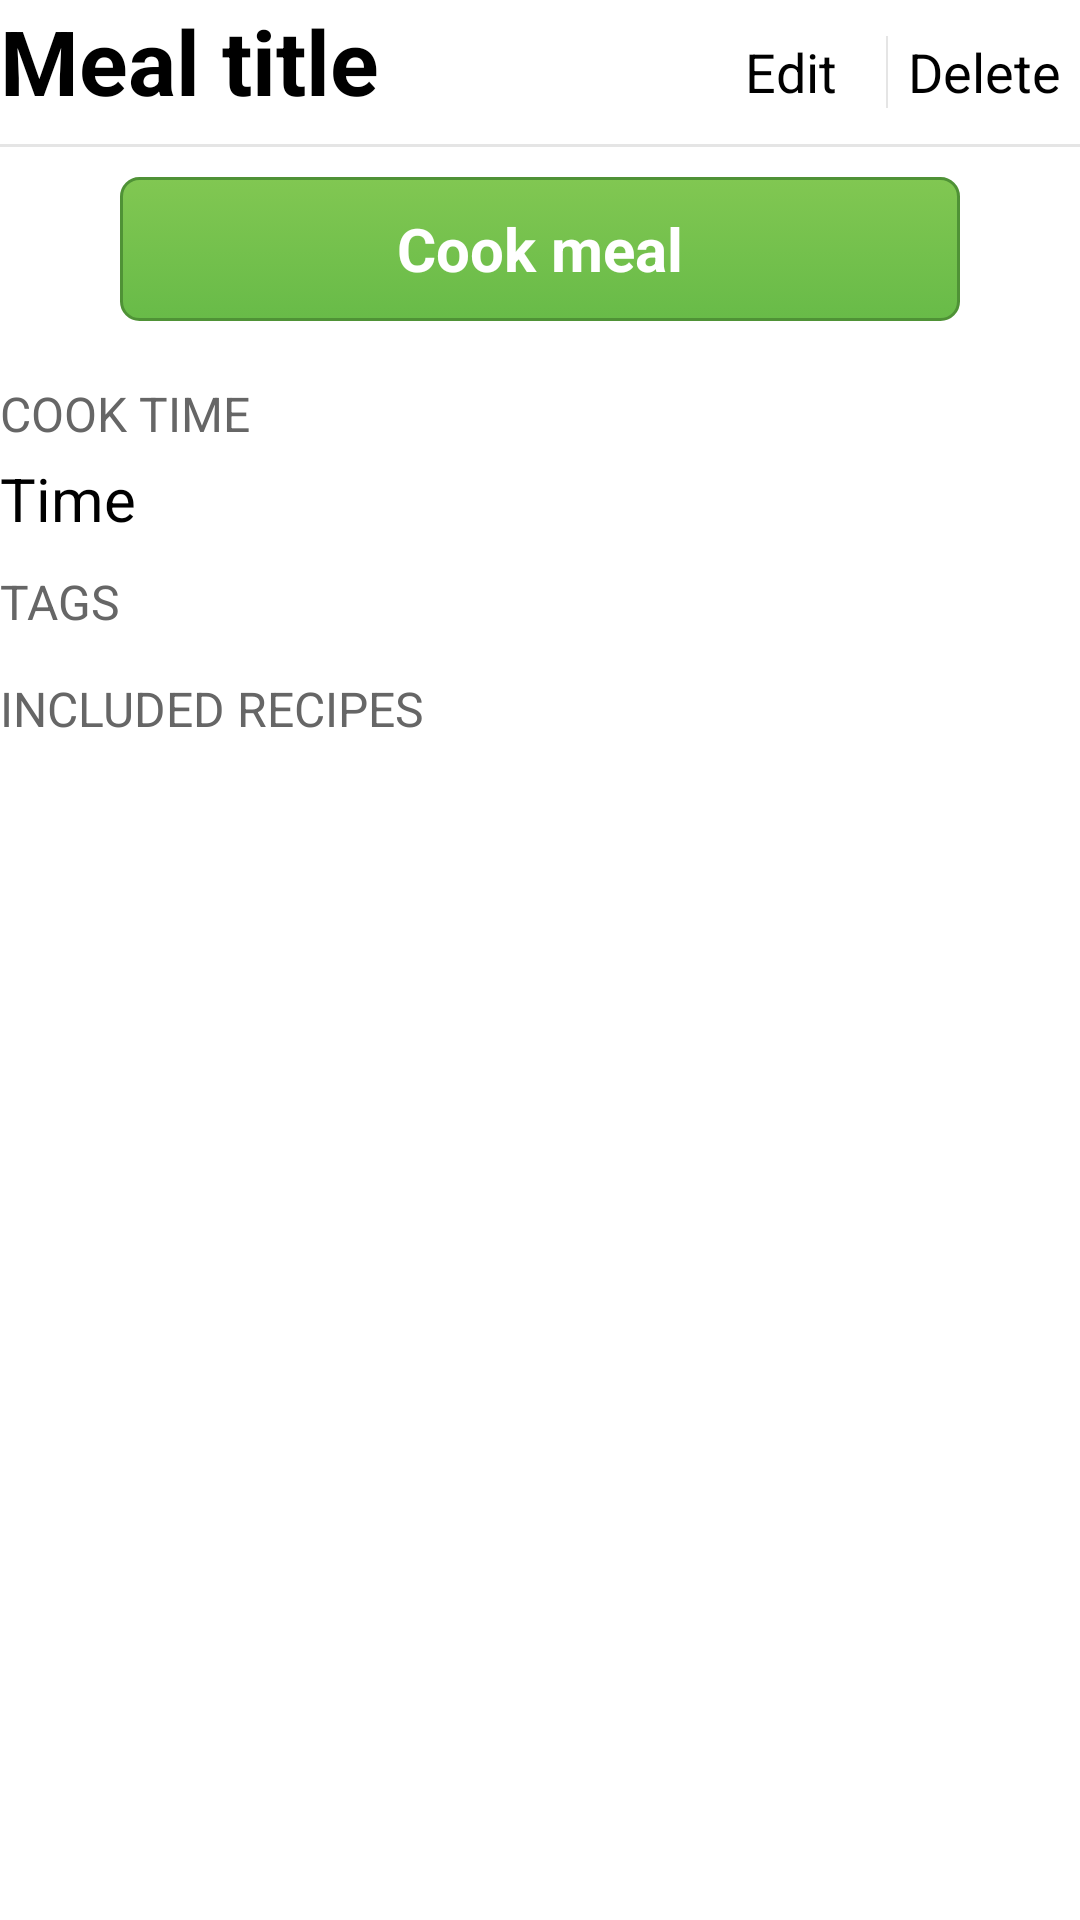

Android layout source for this screen:
<!-- AndroidManifest.xml: application theme android:Theme.Holo.Light -->
<!-- res/layout/fragment_meal_detail.xml -->
<LinearLayout xmlns:android="http://schemas.android.com/apk/res/android"
    xmlns:tools="http://schemas.android.com/tools"
    android:layout_width="match_parent"
    android:layout_height="match_parent"
    android:orientation="vertical"
    tools:context=".MealDetailFragment" >
    
    <RelativeLayout
        android:layout_width="fill_parent"
        android:layout_height="wrap_content" >
	            
	    <TextView
		    android:id="@+id/fragment_meal_title"
		    android:text="Meal title"
		    android:layout_alignParentLeft="true"
		    style="@style/CookableTitle" />
	    
	    <LinearLayout
	        android:id="@+id/fragment_meal_button_wrapper"
	        android:layout_width="wrap_content"
	        android:layout_height="wrap_content"
	        android:layout_alignParentRight="true"
	        android:orientation="horizontal"
	        style="?android:attr/buttonBarStyle" >
		
		    <Button
	            android:id="@+id/fragment_meal_button_edit"
	            android:layout_width="wrap_content"
	            android:layout_height="match_parent"
	            android:text="Edit"
	            style="?android:attr/buttonBarButtonStyle" />
	        <Button
	            android:id="@+id/fragment_meal_button_delete"
	            android:layout_width="wrap_content"
	            android:layout_height="match_parent"
	            android:text="Delete"
	            style="?android:attr/buttonBarButtonStyle" />
	    </LinearLayout>
    </RelativeLayout>
    
    <View style="@style/Divider" />

    <Button
        android:id="@+id/fragment_meal_button_cook"
        android:text="Cook meal"
        style="@style/ActionButton" />
    
    <TextView
        android:id="@+id/fragment_meal_time_label"
        android:layout_width="wrap_content"
        android:layout_height="wrap_content"
        android:text="Cook time"
        style="@style/DetailLabel" />
    
    <TextView
        android:id="@+id/fragment_meal_time"
        android:layout_width="wrap_content"
        android:layout_height="wrap_content"
        android:text="Time"
        style="@style/DetailItem" />
    
    <TextView
        android:id="@+id/fragment_meal_tags_label"
        android:layout_width="wrap_content"
        android:layout_height="wrap_content"
        android:text="Tags"
        style="@style/DetailLabel" />

    <HorizontalScrollView
        android:id="@+id/horizontalScrollView1"
        android:layout_width="wrap_content"
        android:layout_height="wrap_content" >
	    
        <LinearLayout
	        android:id="@+id/fragment_meal_tags_wrapper"
	        android:layout_width="wrap_content"
	        android:layout_height="wrap_content"
	        android:orientation="horizontal" >
	    </LinearLayout>
    </HorizontalScrollView>

    <TextView
        android:id="@+id/fragment_meal_recipes_label"
        android:layout_width="wrap_content"
        android:layout_height="wrap_content"
        android:text="Included recipes"
        style="@style/DetailLabel" />
        
    <ListView
        android:id="@+id/fragment_meal_recipe_list"
        android:layout_width="match_parent"
        android:layout_height="wrap_content"
        android:choiceMode="singleChoice" >
    </ListView>
    
</LinearLayout>
<!-- resources referenced by this layout -->
<resources>
  <style name="ActionButton">
          <item name="android:layout_width">fill_parent</item>
  	    <item name="android:layout_height">wrap_content</item>	    
     	    <item name="android:layout_marginLeft">40dp</item>
  	    <item name="android:layout_marginRight">40dp</item>
  	    <item name="android:layout_gravity">center_horizontal</item>
  	    <item name="android:layout_marginTop">10dp</item>
  	    <item name="android:layout_marginBottom">10dp</item>
  	    <item name="android:padding">10dp</item>
     	    <item name="android:background">@drawable/action_button_background</item>
  	    <item name="android:textSize">20sp</item>
  	    <item name="android:textColor">#FFFFFF</item>
  	    <item name="android:textStyle">bold</item>
          <item name="android:shadowDx">2</item>
  	    <item name="android:shadowDy">2</item>
  	    <item name="android:shadowRadius">2</item>
      </style>
  <style name="CookableTitle" parent="android:Theme.Light">
          <item name="android:layout_width">fill_parent</item>
          <item name="android:layout_height">wrap_content</item>
          <item name="android:typeface">sans</item>
          <item name="android:textStyle">bold</item>
          <item name="android:textSize">30sp</item>
      </style>
  <style name="DetailItem" parent="android:Theme.Light">
          <item name="android:layout_width">fill_parent</item>
          <item name="android:layout_height">wrap_content</item>
          <item name="android:typeface">sans</item>
          <item name="android:textColor">#000000</item>
          <item name="android:textSize">20sp</item>
      </style>
  <style name="DetailLabel" parent="android:Theme.Light">
          <item name="android:layout_width">wrap_content</item>
          <item name="android:layout_height">wrap_content</item>
          <item name="android:layout_marginTop">10dp</item>
          <item name="android:layout_marginBottom">4dp</item>
          <item name="android:typeface">sans</item>
          <item name="android:textColor">#666666</item>
          <item name="android:textSize">16sp</item>
          <item name="android:textAllCaps">true</item>
      </style>
  <style name="Divider">
          <item name="android:layout_width">match_parent</item>
  	    <item name="android:layout_height">1dp</item>
  	    <item name="android:background">?android:attr/listDivider</item>
      </style>
  <!-- drawable action_button_background (drawable-hdpi) -->
  <?xml version="1.0" encoding="utf-8"?>
  <selector xmlns:android="http://schemas.android.com/apk/res/android"
      xmlns:tools="http://schemas.android.com/tools" >
      <item android:state_pressed="true">
  	    <shape android:shape="rectangle" >
  		    <corners android:radius="6dp"/>
  		    <stroke android:color="#4F9236" android:width="1dp"/>
  		    <gradient
  				android:startColor="#81C752"
  				android:endColor="#68BB48"
  				android:angle="90" />
  	    </shape>
      </item>
      <item>
  	    <shape android:shape="rectangle" >
  		    <corners android:radius="6dp"/>
  		    <stroke android:color="#4F9236" android:width="1dp"/>
  		    <gradient
  				android:startColor="#81C752"
  				android:endColor="#68BB48"
  				android:angle="270" />
  	    </shape>
      </item>
  </selector>
</resources>
